Run: headless pygame with SDL's dummy video driver; simulated clock (each Clock.tick advances the game by its frame time, no real sleeping); random seed 0; keys injected as events and as key.get_pressed() state; no mouse input.
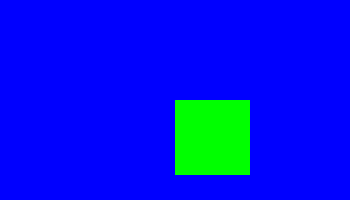
Frame 1 of 4 · flips 1–60 · no input
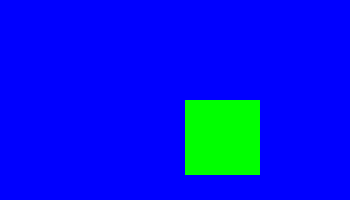
Frame 2 of 4 · flips 61–180 · tapped SPACE, RETURN · held RIGHT (→), D
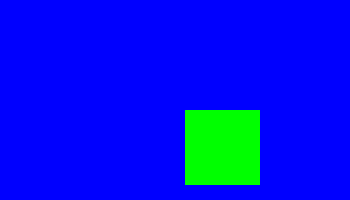
Frame 3 of 4 · flips 181–300 · held DOWN (↓), S
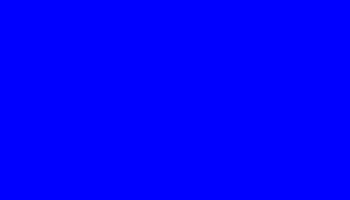
Frame 4 of 4 · flips 301–420 · held LEFT (←), A, UP (↑), W

The pygame program that drew these frames:

import pygame
pygame.init()
screen = pygame.display.set_mode((350,200))
pygame.display.set_caption("mini")
square = pygame.Surface((75,75))
screen.fill("blue")
square.fill("Lime")
mode = True
x = 175
y = 100
while mode:
    pygame.display.update()
    screen.blit(square,(x,y))
    for i in pygame.event.get():
        if i.type == pygame.QUIT:
            pygame.quit()
            mode = False
        if i.type == pygame.KEYDOWN:
            if i.key == pygame.K_UP:
                square.fill("blue")
                screen.blit(square,(x,y))
                y = y-10
                screen.blit(square,(x,y))
            if i.key == pygame.K_DOWN:
                square.fill("blue")
                screen.blit(square, (x, y))
                square.fill("Lime")
                y = y + 10
                screen.blit(square, (x, y))
            if i.key == pygame.K_RIGHT:
                square.fill("blue")
                screen.blit(square, (x, y))
                square.fill("Lime")
                x = x + 10
                screen.blit(square, (x, y))
            if i.key == pygame.K_LEFT:
                square.fill("blue")
                screen.blit(square, (x, y))
                square.fill("Lime")
                x = x - 10
                screen.blit(square, (x, y))
